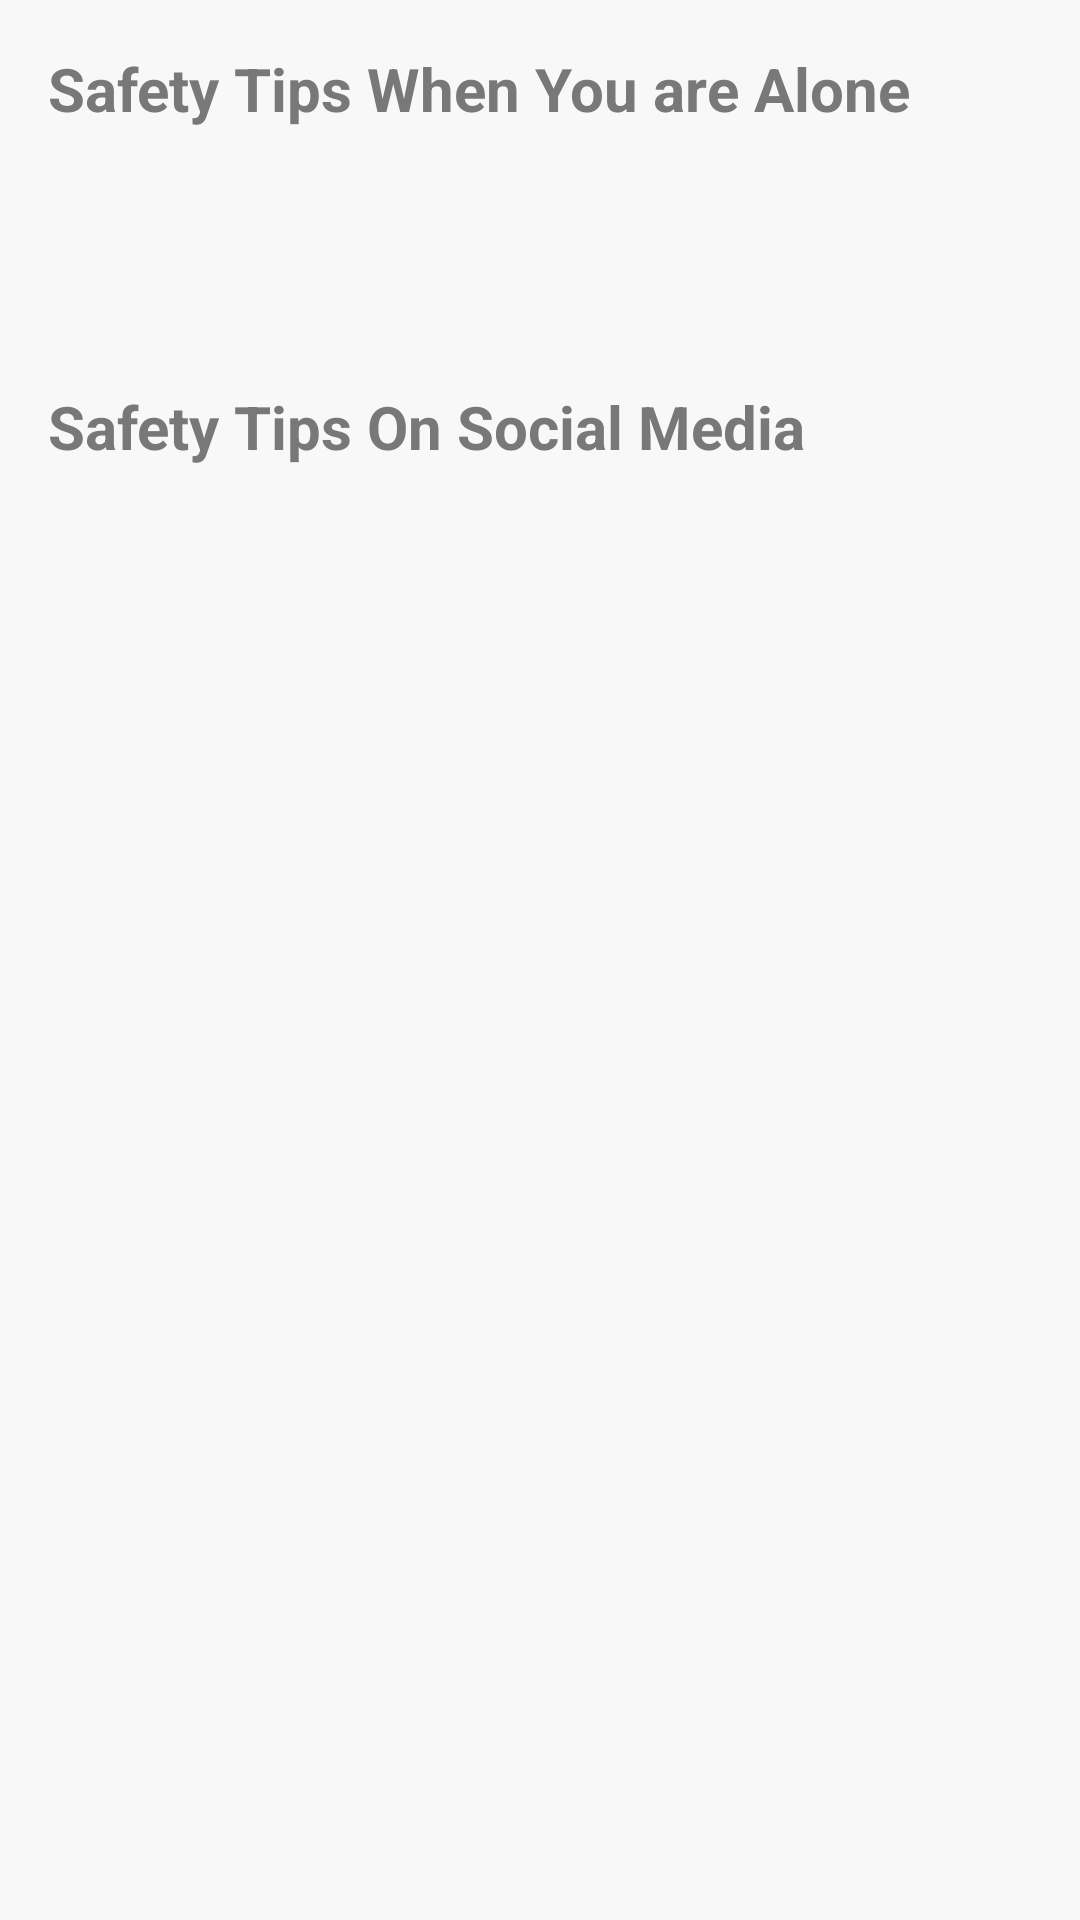

The Android layout XML behind this screen, and the referenced resources:
<!-- AndroidManifest.xml: activity theme Theme.STH.TitleBar -->
<!-- res/layout/safety.xml -->
<?xml version="1.0" encoding="utf-8"?>
<ScrollView xmlns:android="http://schemas.android.com/apk/res/android"
    xmlns:app="http://schemas.android.com/apk/res-auto"
    xmlns:tools="http://schemas.android.com/tools"
    android:layout_width="match_parent"
    android:layout_height="match_parent"
    android:background="#F8F8F8"
    tools:context=".SafetyActivity">
    <LinearLayout
        android:layout_width="match_parent"
        android:layout_height="match_parent"
        android:orientation="vertical">

        <TextView
            android:id="@+id/safety1"
            android:layout_width="match_parent"
            android:layout_height="wrap_content"
            android:padding="16dp"
            android:text="Safety Tips When You are Alone"
            android:textColor="#787878"
            android:textSize="20sp"
            android:textStyle="bold"/>

        <TextView
            android:id="@+id/safetyTxt"
            android:layout_width="match_parent"
            android:layout_height="wrap_content"
            android:padding="16dp"
            android:text=""
            android:textColor="@color/black"
            android:textSize="16sp" />

        <TextView
            android:id="@+id/safety2"
            android:layout_width="match_parent"
            android:layout_height="wrap_content"
            android:padding="16dp"
            android:text="Safety Tips On Social Media"
            android:textColor="#787878"
            android:textSize="20sp"
            android:textStyle="bold"/>

        <TextView
            android:id="@+id/safetySocial"
            android:layout_width="match_parent"
            android:layout_height="wrap_content"
            android:padding="16dp"
            android:text=""
            android:textColor="@color/black"
            android:textSize="16sp" />
    </LinearLayout>

</ScrollView>
<!-- resources referenced by this layout -->
<resources>
  <color name="black">#FF000000</color>
  <style name="Theme.STH.TitleBar" parent="Theme.MaterialComponents.DayNight.DarkActionBar">
          
          <item name="colorPrimary">#FF0077</item>
          <item name="colorPrimaryVariant">#E4FF0077</item>
          <item name="colorOnPrimary">@color/white</item>
          
          <item name="android:statusBarColor" tools:targetApi="l">?attr/colorPrimaryVariant</item>
      </style>
  <color name="white">#FFFFFFFF</color>
</resources>
